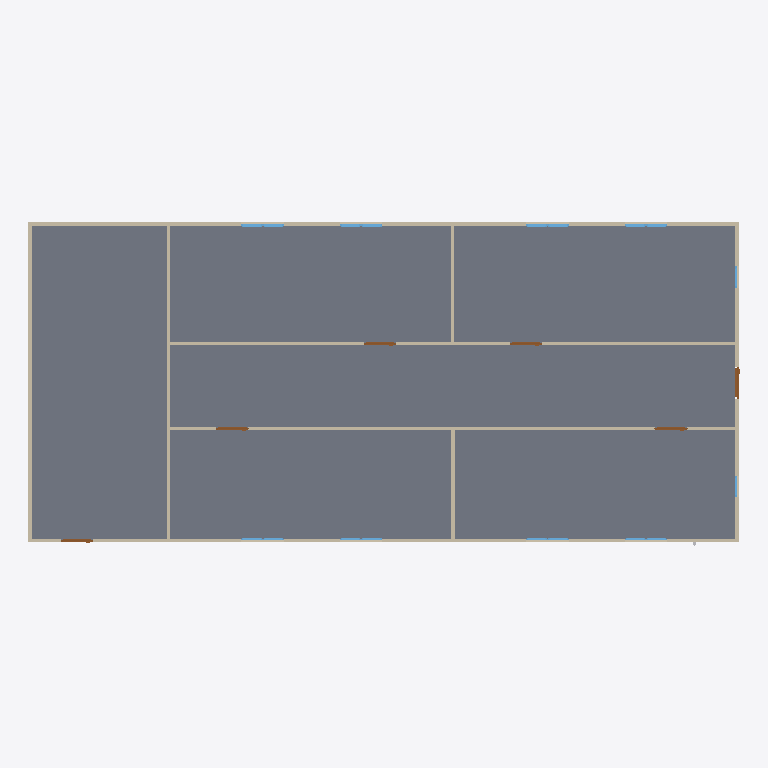
Plan cut of the same IFC building model at storey 'GF' (level 0.00 m, cut at 1.40 m), seen from above with north up, elements coloured by IFC class: 18 windows (light blue), 9 walls (beige), 6 doors (brown), 1 slab (grey). Cut surfaces are drawn darker.
Extent 20.0 m × 9.1 m × 3.3 m (x, y, z). Storeys (2): GF at 0.00 m; piping at 3.00 m. Elements (65): 19 IfcPipeSegment, 18 IfcWindow, 12 IfcPipeFitting, 9 IfcWall, 6 IfcDoor, 1 IfcSlab.

HEADER;
FILE_DESCRIPTION(('ViewDefinition[DesignTransferView]'),'2;1');
FILE_NAME('s09-activity.ifc','2026-11-13T15:45:56+08:00',(''),(''),'IfcOpenShell 0.8.5-post1','Bonsai 0.8.5-post1','Nobody');
FILE_SCHEMA(('IFC4'));
ENDSEC;
DATA;
#1=IFCPROJECT('1l4KqzPg9APwJzTSXJnQbj',$,'My Project',$,$,$,$,(#14,#26),#9);
#31=IFCSITE('1GKO1AHKzA0wLUP9eqTgJt',$,'My Site',$,$,#54,$,$,$,$,$,$,$,$);
#37=IFCBUILDING('3iGBFCdRn6GBXfLBPvPWqx',$,'My Building',$,$,#60,$,$,$,$,$,$);
#43=IFCBUILDINGSTOREY('3DIsCg3OD5tPov22C1m$7R',$,'GF',$,$,#66,$,$,$,$);
#4698=IFCBUILDINGSTOREY('2TQduDpcP0CuybQgYpddZV',$,'piping',$,$,#4719,$,$,$,$);
#3756=IFCSLAB('2DzY5m95PAgulGZIFyof$V',$,'Slab',$,$,#3764,#3771,$,$);
#403=IFCWALL('3yv8chYx5EEwBHhGyf1Zs4',$,'Wall',$,$,#550,#409,$,$);
#351=IFCWALL('3RVOxJKsTCJB_V_UMUMPxa',$,'Wall',$,$,#614,#359,$,$);
#3005=IFCWALL('21PnV9QhT59wmLG3xuH8uA',$,'Wall',$,$,#3222,#3011,$,$);
#2967=IFCWALL('34gaY2lWL6yvKtRVsxn2QZ',$,'Wall',$,$,#3119,#2973,$,$);
#428=IFCWALL('2lwt2gmIX6IRcOYTRzaebH',$,'Wall',$,$,#582,#434,$,$);
#378=IFCWALL('3ZP57Q9Az01wBJKnOFnGN5',$,'Wall',$,$,#389,#384,$,$);
#780=IFCWALL('3_SMQPk8v65vHJlcsqTH9K',$,'Wall',$,$,#3750,#786,$,$);
#1096=IFCWALL('2GKvflePLA5wrozkuUBeOt',$,'Wall',$,$,#3755,#1102,$,$);
#1134=IFCWALL('3n2lYU0pn1yxw$aJ6qf9q$',$,'Wall',$,$,#1145,#1140,$,$);
#3043=IFCDOOR('1PxF51vafDKgnDVQUrfJzG',$,'Door',$,$,#3091,#3051,$,2.0,0.899999976158142,$,$,$);
#3146=IFCDOOR('3JFyveaxzFQPuadvnfgsSt',$,'Door',$,$,#3194,#3154,$,2.0,0.899999976158142,$,$,$);
#3298=IFCDOOR('1tlpiwcpDEaf8LlTG$IjHm',$,'Door',$,$,#3346,#3306,$,2.0,0.899999976158142,$,$,$);
#3195=IFCDOOR('04dafkjif2QvgCizUODKqT',$,'Door',$,$,#3248,#3203,$,2.0,0.899999976158142,$,$,$);
#3249=IFCDOOR('1Dl6RoeYfAZ9vElny4Vrwc',$,'Door',$,$,#3297,#3257,$,2.0,0.899999976158142,$,$,$);
#3697=IFCDOOR('3vrVcDmJT8BPL3AVIX1hrx',$,'Door',$,$,#3745,#3705,$,2.0,0.899999976158142,$,$,$);
#2102=IFCWINDOW('0qxhXdS692oQ02IovPWZze',$,'Window',$,$,#3783,#2110,$,0.899999976158142,0.600000023841858,$,$,$);
#3883=IFCWINDOW('2mB7yZBr94jO1u6ABHNNfi',$,'Window',$,$,#4070,#3896,$,0.899999976158142,0.600000023841858,$,$,$);
#2151=IFCWINDOW('21BZjpQl56nhEUZTnLzwPa',$,'Window',$,$,#3882,#2159,$,0.899999976158142,0.600000023841858,$,$,$);
#3817=IFCWINDOW('3UDGGRCMf0eQ7KzP346i3s',$,'Window',$,$,#3915,#3830,$,0.899999976158142,0.600000023841858,$,$,$);
#2004=IFCWINDOW('084R0U5ZfENxzAMcY953dJ',$,'Window.004',$,$,#3816,#2012,$,0.899999976158142,0.600000023841858,$,$,$);
#2053=IFCWINDOW('1lCgtbxvrCOvIN6Ovq7cxG',$,'Window.005',$,$,#3849,#2061,$,0.899999976158142,0.600000023841858,$,$,$);
#3784=IFCWINDOW('2kdy0$N1j6xfArLPHO8iXV',$,'Window',$,$,#4037,#3797,$,0.899999976158142,0.600000023841858,$,$,$);
#3850=IFCWINDOW('1KZ0hswEv8Y85I45LIbeO6',$,'Window',$,$,#3948,#3863,$,0.899999976158142,0.600000023841858,$,$,$);
#1955=IFCWINDOW('1utAfJULv92AmQJknECKPH',$,'Window',$,$,#2003,#1963,$,0.899999976158142,0.600000023841858,$,$,$);
#1857=IFCWINDOW('2BTH616_b9fQyeVZq8gPsk',$,'Window',$,$,#1905,#1865,$,0.899999976158142,0.600000023841858,$,$,$);
#4071=IFCWINDOW('1Hl6gL3W1568yxKT79J40N',$,'Window',$,$,#4670,#4084,$,0.899999976158142,0.600000023841858,$,$,$);
#4099=IFCWINDOW('1yXKuc77T6oP9xC6_Jh3oj',$,'Window',$,$,#4675,#4112,$,0.899999976158142,0.600000023841858,$,$,$);
#3916=IFCWINDOW('1nF5DO2Y576f2os198Pa$w',$,'Window',$,$,#4645,#3929,$,0.899999976158142,0.600000023841858,$,$,$);
#4005=IFCWINDOW('2F2lpL1MnEbAkUO3AIcg9R',$,'Window',$,$,#4660,#4018,$,0.899999976158142,0.600000023841858,$,$,$);
#3949=IFCWINDOW('3ddlSYz898$ALTUEe0w5c8',$,'Window',$,$,#4650,#3962,$,0.899999976158142,0.600000023841858,$,$,$);
#3977=IFCWINDOW('1JxQqa9lv44uh6X6C$pCvy',$,'Window',$,$,#4655,#3990,$,0.899999976158142,0.600000023841858,$,$,$);
#4038=IFCWINDOW('1obno6aB1AigQsvSLt216m',$,'Window',$,$,#4665,#4051,$,0.899999976158142,0.600000023841858,$,$,$);
#4127=IFCWINDOW('2f0bNBagzA_wQuoMl8pSVU',$,'Window',$,$,#4680,#4140,$,0.899999976158142,0.600000023841858,$,$,$);
ENDSEC;
